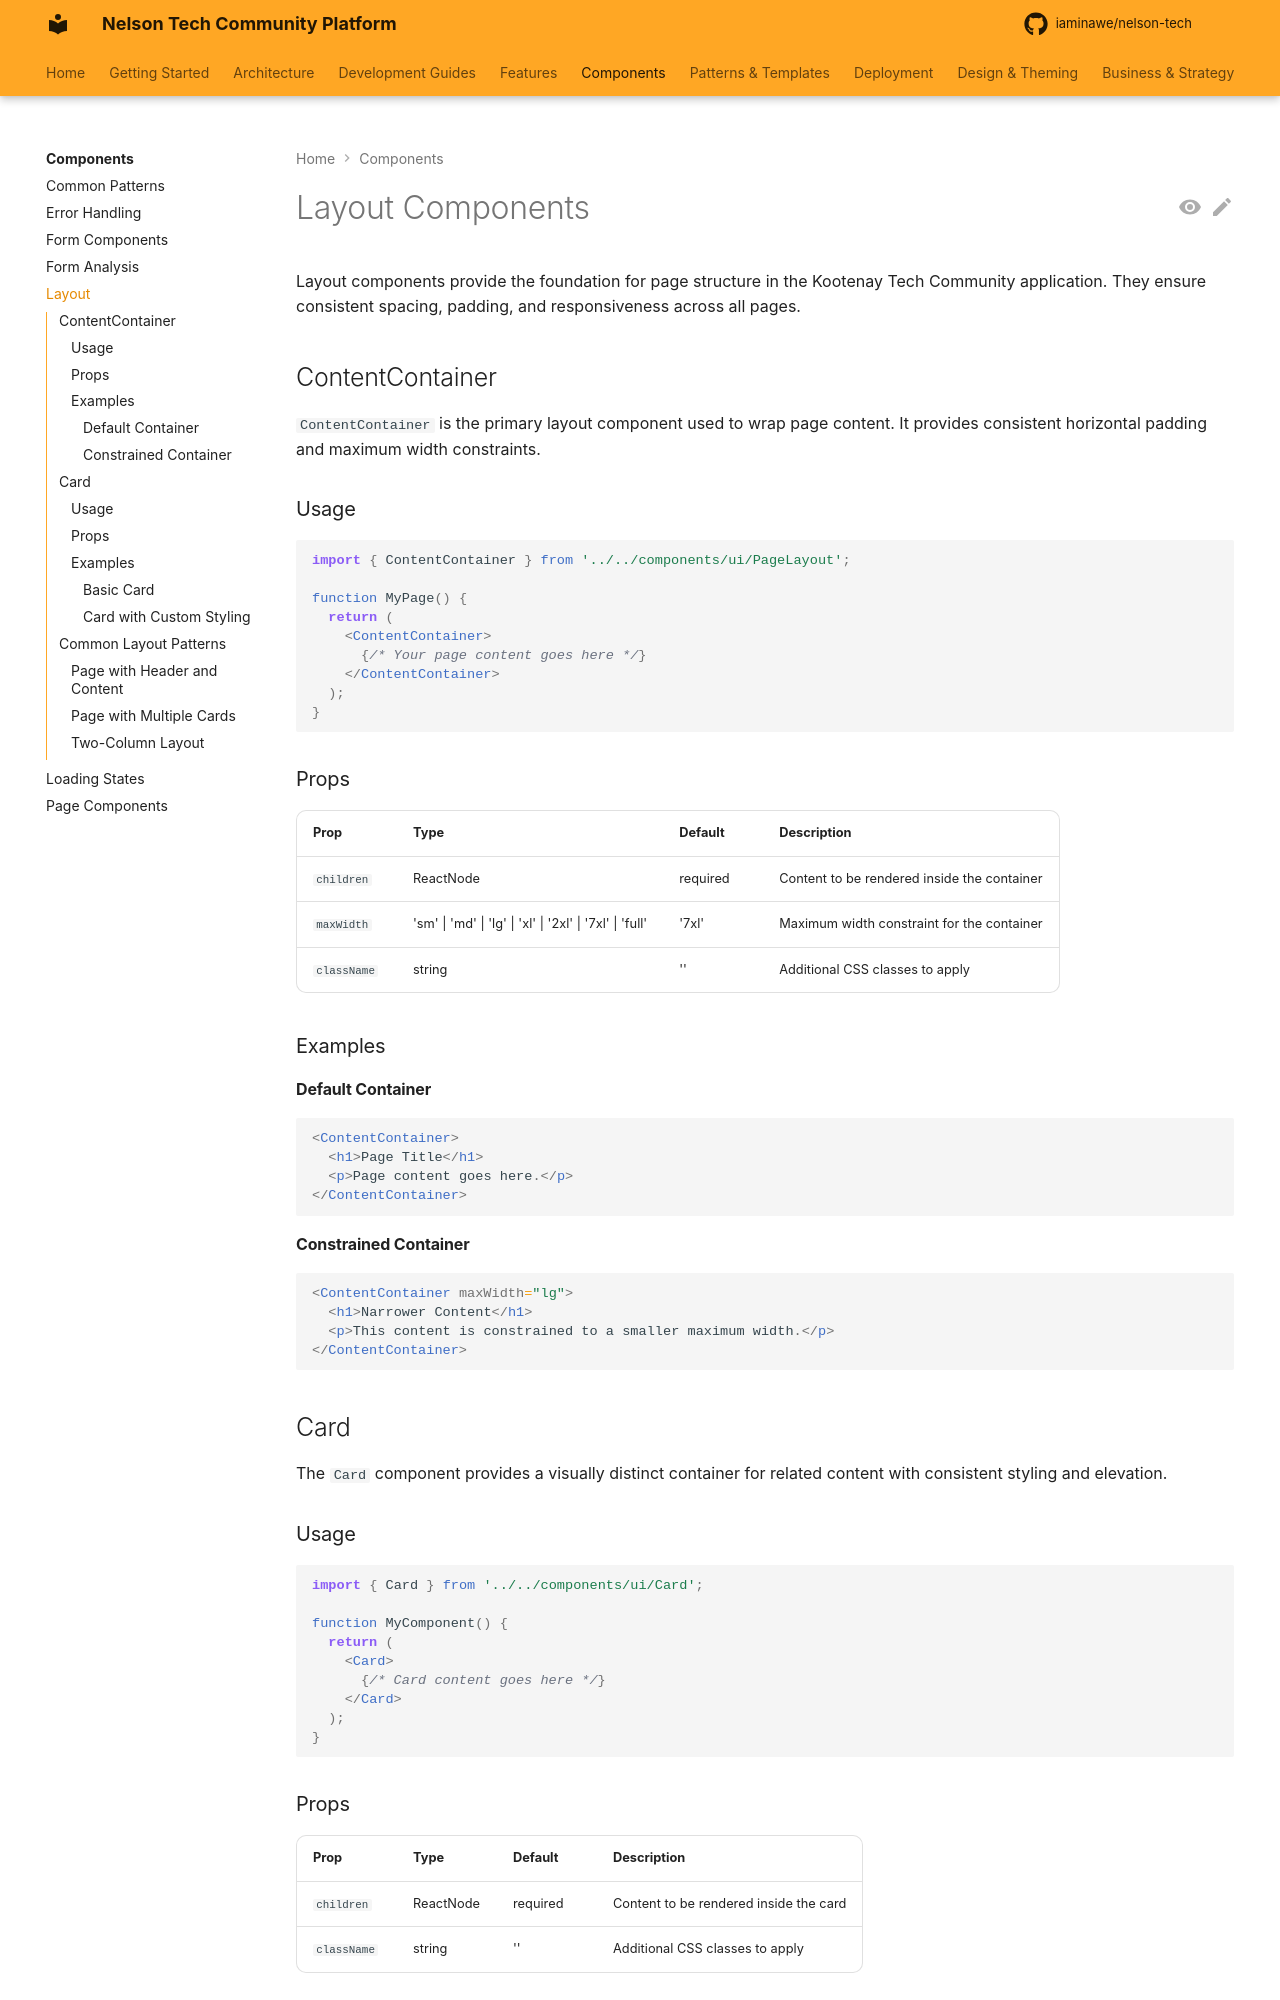

repository: iaminawe/uluntu · page: components/layout/index.html · generator: mkdocs

# Layout Components

Layout components provide the foundation for page structure in the Kootenay Tech Community application. They ensure consistent spacing, padding, and responsiveness across all pages.

## ContentContainer

`ContentContainer` is the primary layout component used to wrap page content. It provides consistent horizontal padding and maximum width constraints.

### Usage

```tsx
import { ContentContainer } from '../../components/ui/PageLayout';

function MyPage() {
  return (
    <ContentContainer>
      {/* Your page content goes here */}
    </ContentContainer>
  );
}
```

### Props

| Prop | Type | Default | Description |
|------|------|---------|-------------|
| `children` | ReactNode | required | Content to be rendered inside the container |
| `maxWidth` | 'sm' \| 'md' \| 'lg' \| 'xl' \| '2xl' \| '7xl' \| 'full' | '7xl' | Maximum width constraint for the container |
| `className` | string | '' | Additional CSS classes to apply |

### Examples

#### Default Container

```tsx
<ContentContainer>
  <h1>Page Title</h1>
  <p>Page content goes here.</p>
</ContentContainer>
```

#### Constrained Container

```tsx
<ContentContainer maxWidth="lg">
  <h1>Narrower Content</h1>
  <p>This content is constrained to a smaller maximum width.</p>
</ContentContainer>
```

## Card

The `Card` component provides a visually distinct container for related content with consistent styling and elevation.

### Usage

```tsx
import { Card } from '../../components/ui/Card';

function MyComponent() {
  return (
    <Card>
      {/* Card content goes here */}
    </Card>
  );
}
```
